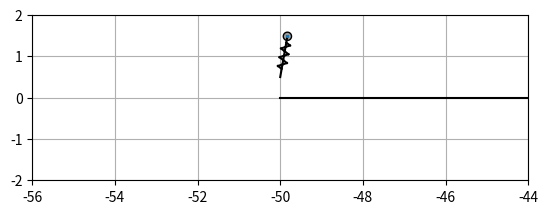

Generate this figure with matplotlib:
#!/usr/bin/env python3

'''
https://www.cs.cmu.edu/~hgeyer/Publications/Geyer05PhDThesis.pdf
http://underactuated.mit.edu/simple_legs.html#example5
file:///home/cyan3/Dev/jim/gradschool/216/4_Supplementary%20materials.pdf
file:///home/cyan3/Dev/jim/gradschool/216/4_1_Legs.pdf
https://github.com/RobotLocomotion/drake/blob/88fea982f7e7c10d1a809cf73c1c90a14719b8ba/systems/analysis/simulator.cc
file:///home/cyan3/Dev/jim/gradschool/216/dual_slip.pdf

intuition

k=200
too stiff, so energy is lost quickly and robot stops hopping 'rightward'

k=175
loose enough, marches right but no way to control for speed

if k is loose and energy stays in the system, but control angles are not set correctly
x will converge and system starts to 'bounce-in-place'

the control part in 'takeoff' is how we 'introduce' energy into the system
and the dynamics 'stiffness' remove energy from the system.
it's actually not an explicit stiffness alone, but the angle of takeoff and touchdown that implicitly damp and introduce energy into the system
so it is about regulating and maintaining the amount of energy into the system, at the right timing
'''

from numpy import sin, cos
import numpy as np, math

import matplotlib.pyplot as plt
import matplotlib.animation as animation

import scipy.integrate as integrate
from collections import deque
import argparse
import copy

import time

X, Y, XDOT, YDOT, R, THETA, RDOT, THETADOT = range(8)

def deserialize(args):
  global system_params
  global k, L0, M, G
  k, L0, M, G = system_params = [float(x) for x in args.system.strip().split(",")]

  global controller_params
  controller_params = np.radians([float(x) for x in args.control1.strip().split(",")])
  global alpha
  alpha = controller_params[0]

  initial_state = np.array([float(x) for x in args.initial.split(',')])
  initial_state[THETA] = np.radians(initial_state[THETA])

  return system_params, controller_params, initial_state

def two_d_make_x_y_theta_hom(x, y, theta):
  hom = np.eye(3)

  theta = theta % (2 * np.pi)
  # 2019-08-02 parentheses!!!

  hom[0, 0] = np.cos(theta)
  hom[0, 1] = -np.sin(theta)
  hom[1, 0] = np.sin(theta)
  hom[1, 1] = np.cos(theta)

  hom[0, 2] = x
  hom[1, 2] = y
  return hom

class MatplotlibCamera(object):
  def __init__(self, center, dims, ax):
    self.center = center
    self.dims = dims
    self.ax = ax

    self.x_bounds = [self.center[0] - dims[0], self.center[0] + dims[0]]

  def update_cb(self, data):
    if (data[0] < self.x_bounds[0] or data[0] > self.x_bounds[1]):
      self.center[0] = data[0] + self.dims[0]
      print('self.center[0]', self.center[0])
      self.x_bounds = [self.center[0] - dims[0], self.center[0] + dims[0]]
      self.ax.set_xlim(self.x_bounds)

      xticks = np.linspace(self.x_bounds[0], self.x_bounds[1], 7)
      self.ax.set_xticks(xticks)
      pass

class SimpleSLIP(object):
  def foot_height(self, state):
    '''
    render_state plots from the feet up to mass
    '''
    return state[Y]

  def dynamx_flying(self, state, t):
    statedot = xdot = np.zeros_like(state)

    statedot[X] = state[XDOT]
    statedot[Y] = state[YDOT]
    statedot[XDOT] = 0
    statedot[YDOT] = -G

    return statedot

  def takeoff(self, state, t):
    '''
    y = r * cos(theta)
    x = -r * sin(theta)

    x.diff(t)
    y.diff(t)
    '''
    state[Y] = 0 # L0 * np.cos(state[THETA])
    state[XDOT] = -state[RDOT] * np.sin(state[THETA]) - L0 * state[THETADOT] * np.cos(state[THETA])
    state[YDOT] = state[RDOT] * np.cos(state[THETA]) - L0 * state[THETADOT] * np.sin(state[THETA])

    # Update theta to commanded leg angle.
    # this is the 'controller'
    xdelta1 = L0 * np.sin(-state[THETA])

    # these are tuned for initial state of -10
    K1 = 8.05
    K2 = -11

    if state[THETA] < 0:
      # taking off 'right', so angle leg 'right' / +
      # we don't want too high otherwise we bounce 'left' too far
      # too low and it will not 'damp' the rightward acceleration enough
      state[THETA] = min(-state[THETA], 20 / 180 * np.pi)

      state[THETA] = (K1*state[XDOT] + (1-state[YDOT])) / 180 * np.pi
      # adding the ydot is key, the higher it is, the higher you'll bounce
      # so the less you need to raise the leg. and the lower you'll bounce
      # the more 'stumbling you are', so raise your leg to damp yourself
    else:
      # taking off 'left', from a bounce back
      # so angle leg 'left' / -
      state[THETA] = max(-state[THETA], -20 / 180 * np.pi) 

      state[THETA] = (K2*state[XDOT]) / 180 * np.pi
      print("hi?") # this doesn't seem to ever run, unless bouncing straight up/down

    # because we render [X] = feet
    # to keep the mass in the same place
    # we need to shift the feet by the theta we shed
    # and the new theta we acquire
    state[X] += (xdelta1 + L0 * np.sin(state[THETA])) 

    state[THETADOT] = 0
    state[R] = L0
    state[RDOT] = 0

    return state

  def touchdown(self, state, t):
    # Update rdot and thetadot to match xdot and ydot, using
    # x = -r*sin(theta), z = r*cos(theta)
    #  => xdot = -rdot*s - r*c*thetadot, zdot = rdot*c - r*s*thetadot
    #  => xdot*c + zdot*s = -r*thetadot
    # r^2 = x^2 + z^2
    #  => 2r*rdot = 2x*xdot + 2z*zdot
    #  => rdot = -xdot*sin(theta) + zdot*cos(theta)
    # (matches Geyer05 Eq. 2.24 up to the symbol changes)
    state[R] = L0
    state[RDOT] = -np.sin(state[THETA]) * state[XDOT] + np.cos(state[THETA]) * state[YDOT]
    state[THETADOT] = -(state[XDOT] * cos(state[THETA]) + state[YDOT] * sin(state[THETA])) / L0

    state[XDOT] = 0
    state[YDOT] = 0

    return state

  def dynamx_stance(self, state, t):
    '''
    from hw1_derivation.py
    '''
    statedot = xdot = np.zeros_like(state)

    statedot[R] = state[RDOT]
    statedot[THETA] = state[THETADOT]
    statedot[RDOT] = (-G*M*cos(state[THETA]) + k*(L0 - state[R]) + M*state[R]*state[THETADOT]**2)/M
    statedot[THETADOT] = (G*sin(state[THETA]) - 2*state[RDOT]*state[THETADOT])/state[R]

    statedot[X] = state[XDOT]
    statedot[Y] = state[YDOT]

    return statedot

  def __init__(self,
    args,
    system_params,
    controller_params,
    initial_state,
    sampletimes):
    self._args = args

    self.system_params = system_params
    self.controller_params = controller_params
    self.initial_state = initial_state
    self.sampletimes = sampletimes

    self._data_gen_cb = None
    self.states = []
    self.dynamx_handler = None

    self.render_cb = None

  def init_data(self):
    self.states = np.zeros((len(self.sampletimes), self.initial_state.shape[0]))

    i = 0
    state = self.initial_state

    # decide the initial dynamx_handler
    if self.foot_height(state) <= 0:
      print("stancing")
      self.dynamx_handler = self.dynamx_stance
    else:
      print("flying")
      self.dynamx_handler = self.dynamx_flying

    '''
    # self.state = integrate.odeint(
    #   self._modes[0],
    #   self.initial_state,
    #   self.sampletimes)
    https://stackoverflow.com/a/63189903
    use this integration method instead of
    passthrough odeint for systems with
    'state'
    '''
    while i < len(self.sampletimes) - 1:
      # solve differential equation, take final result only
      state = integrate.odeint(
        self.dynamx_handler,
        state,
        self.sampletimes[i:i+2])[-1]
      self.states[i+1, :] = state

      #############################################

      if self.dynamx_handler == self.dynamx_flying:
        if self.foot_height(state) <= 0:
          self.touchdown(state, self.sampletimes[i:i+2])
          self.dynamx_handler = self.dynamx_stance
      elif self.dynamx_handler == self.dynamx_stance:
        if state[R] > L0:
          self.takeoff(state, self.sampletimes[i:i+2])
          self.dynamx_handler = self.dynamx_flying

      #############################################

      i += 1
    print("done integrating")

  def init_plot(self, fig, ax, texts, camera):
    # ground
    self.ground, = ax.plot([-50, 50], [0, 0], "k")

    # leg
    # since theta = angle relative to +x axis
    # at theta = 0, it is 'lying down' from 0 to L0
    self.leg_line = [ax.plot([0, L0], [0, 0], "k")[0]]
    self.leg_data = [self.leg_line[0].get_xydata().T]

    # leg spring
    for i in range(1, 13):
      self.leg_line.append(
          ax.plot(
            .2 + .7 / 13 * np.array([i - 1, i]), # notches
            0.1 * np.array([np.sin((i - 1) * np.pi / 2.), np.sin(i * np.pi / 2.)]), # amplitude
            "k")[0])
      self.leg_data.append(self.leg_line[i].get_xydata().T)

    # mass / hip
    a = np.linspace(0, 2 * np.pi, 50)
    radius = 0.1
    self.hip_fill = ax.fill(
      radius * np.sin(a),
      radius * np.cos(a),
      zorder=1,
      edgecolor="k",
      facecolor=[.6, .6, .6])
    self.hip = copy.copy(self.hip_fill[0].get_path().vertices)

    self.render_state(self.initial_state)

    self.trace, = ax.plot([], [], '.-', lw=1, ms=2)
    self.history_x = deque(maxlen=self._args.history)
    self.history_y = deque(maxlen=self._args.history)

    self.render_cb = camera.update_cb

  def data_gen(self):
    i = 0
    while True:
      i = (i + 1) % self.states.shape[0]

      if self._data_gen_cb is not None:
        self._data_gen_cb(i)

      yield i

  def render_state(self, state):
    g_world_foot = two_d_make_x_y_theta_hom(
      state[X],
      state[Y],
      0)

    g_foot_theta = two_d_make_x_y_theta_hom(
      0,
      0,
      state[THETA] + np.pi / 2) # in plot space, theta = w.r.t. x axis

    g_world_theta = np.dot(g_world_foot, g_foot_theta)

    g_theta_head = two_d_make_x_y_theta_hom(
      state[R],
      0,
      0) # in plot space, theta = w.r.t. x axis

    g_foot_head = np.dot(g_foot_theta, g_theta_head)

    g_world_head = np.dot(g_world_foot, g_foot_head)

    for i in range(13):
      temp = np.vstack([
        self.leg_data[i],
        np.array([1, 1])
      ]) # 3 x 2

      temp[0, :] = temp[0, :] * state[R] / L0

      g_world_leg = np.dot(g_world_theta, temp) # 3 x 2: by row: xs, ys, 1s

      self.leg_line[i].set_xdata(g_world_leg[0, :])
      self.leg_line[i].set_ydata(g_world_leg[1, :])

    self.hip_fill[0].get_path().vertices[:, 0] = g_world_head[0, 2] + self.hip[:, 0]
    self.hip_fill[0].get_path().vertices[:, 1] = g_world_head[1, 2] + self.hip[:, 1]

    return g_world_head

  def render(self, i):
    state = self.states[i]
    # x,y,x*,y*,r,theta,r*,theta*

    g_world_head = self.render_state(state)

    if i == 0:
      self.history_x.clear()
      self.history_y.clear()

    self.history_x.appendleft(g_world_head[0, 2])
    self.history_y.appendleft(g_world_head[1, 2])
    self.trace.set_data(self.history_x, self.history_y)

    if (self.render_cb is not None):
      self.render_cb(state)

    return *self.leg_line, self.hip_fill[0], self.trace, self.ground

if __name__ == '__main__':
  parser = argparse.ArgumentParser(
    description="")
  parser.add_argument('--playback', type=float, default=1.0, help='')
  parser.add_argument('--history', type=int, default=500, help='')
  parser.add_argument('--plot', type=str, default="sim", help='')
  parser.add_argument('--dt', type=float, default=0.02, help='')
  parser.add_argument('--t_stop', type=int, default=300, help='')

  parser.add_argument(
    '--system',
    type=str,
    default="175, 1, 1.41, 9.8",
    help='k, L0, M, G')
  parser.add_argument('--initial',
    type=str,
    default="-50,0.5,0,0,1,-10,0,0",
    help="x,y,x*,y*,r,theta,r*,theta*")
  # you can also start in stancing mode
  # there is less energy in the system
  # so it doesn't 'bounce' as much

  parser.add_argument(
      '--control1',
      type=str,
      default="90") # alpha = angle of attack

  args = parser.parse_args()
  system_params, controller_params, initial_state = deserialize(args)

  times = np.arange(0, args.t_stop, args.dt)
  system = SimpleSLIP(args,
    system_params,
    controller_params,
    initial_state,
    times)
  system.init_data()

  ####################################

  if args.plot == "sim":
    fig = plt.figure()
    fig.tight_layout()

    # a 'viewport'
    center = [initial_state[0],0]
    dims = [6, 2]
    ax = fig.add_subplot(
      xlim=(center[0] - dims[0], center[0] + dims[0]),
      ylim=(center[1] - dims[1], center[1] + dims[1]))
    ax.set_aspect('equal')
    ax.grid()
    # ax.set_adjustable('box')

    camera = MatplotlibCamera(center, dims, ax)

    system.init_plot(fig, ax, [], camera)

    ani = animation.FuncAnimation(
      fig,
      system.render,
      system.data_gen,
      interval=args.dt*1000/args.playback,
      blit=True)

    plt.show()
